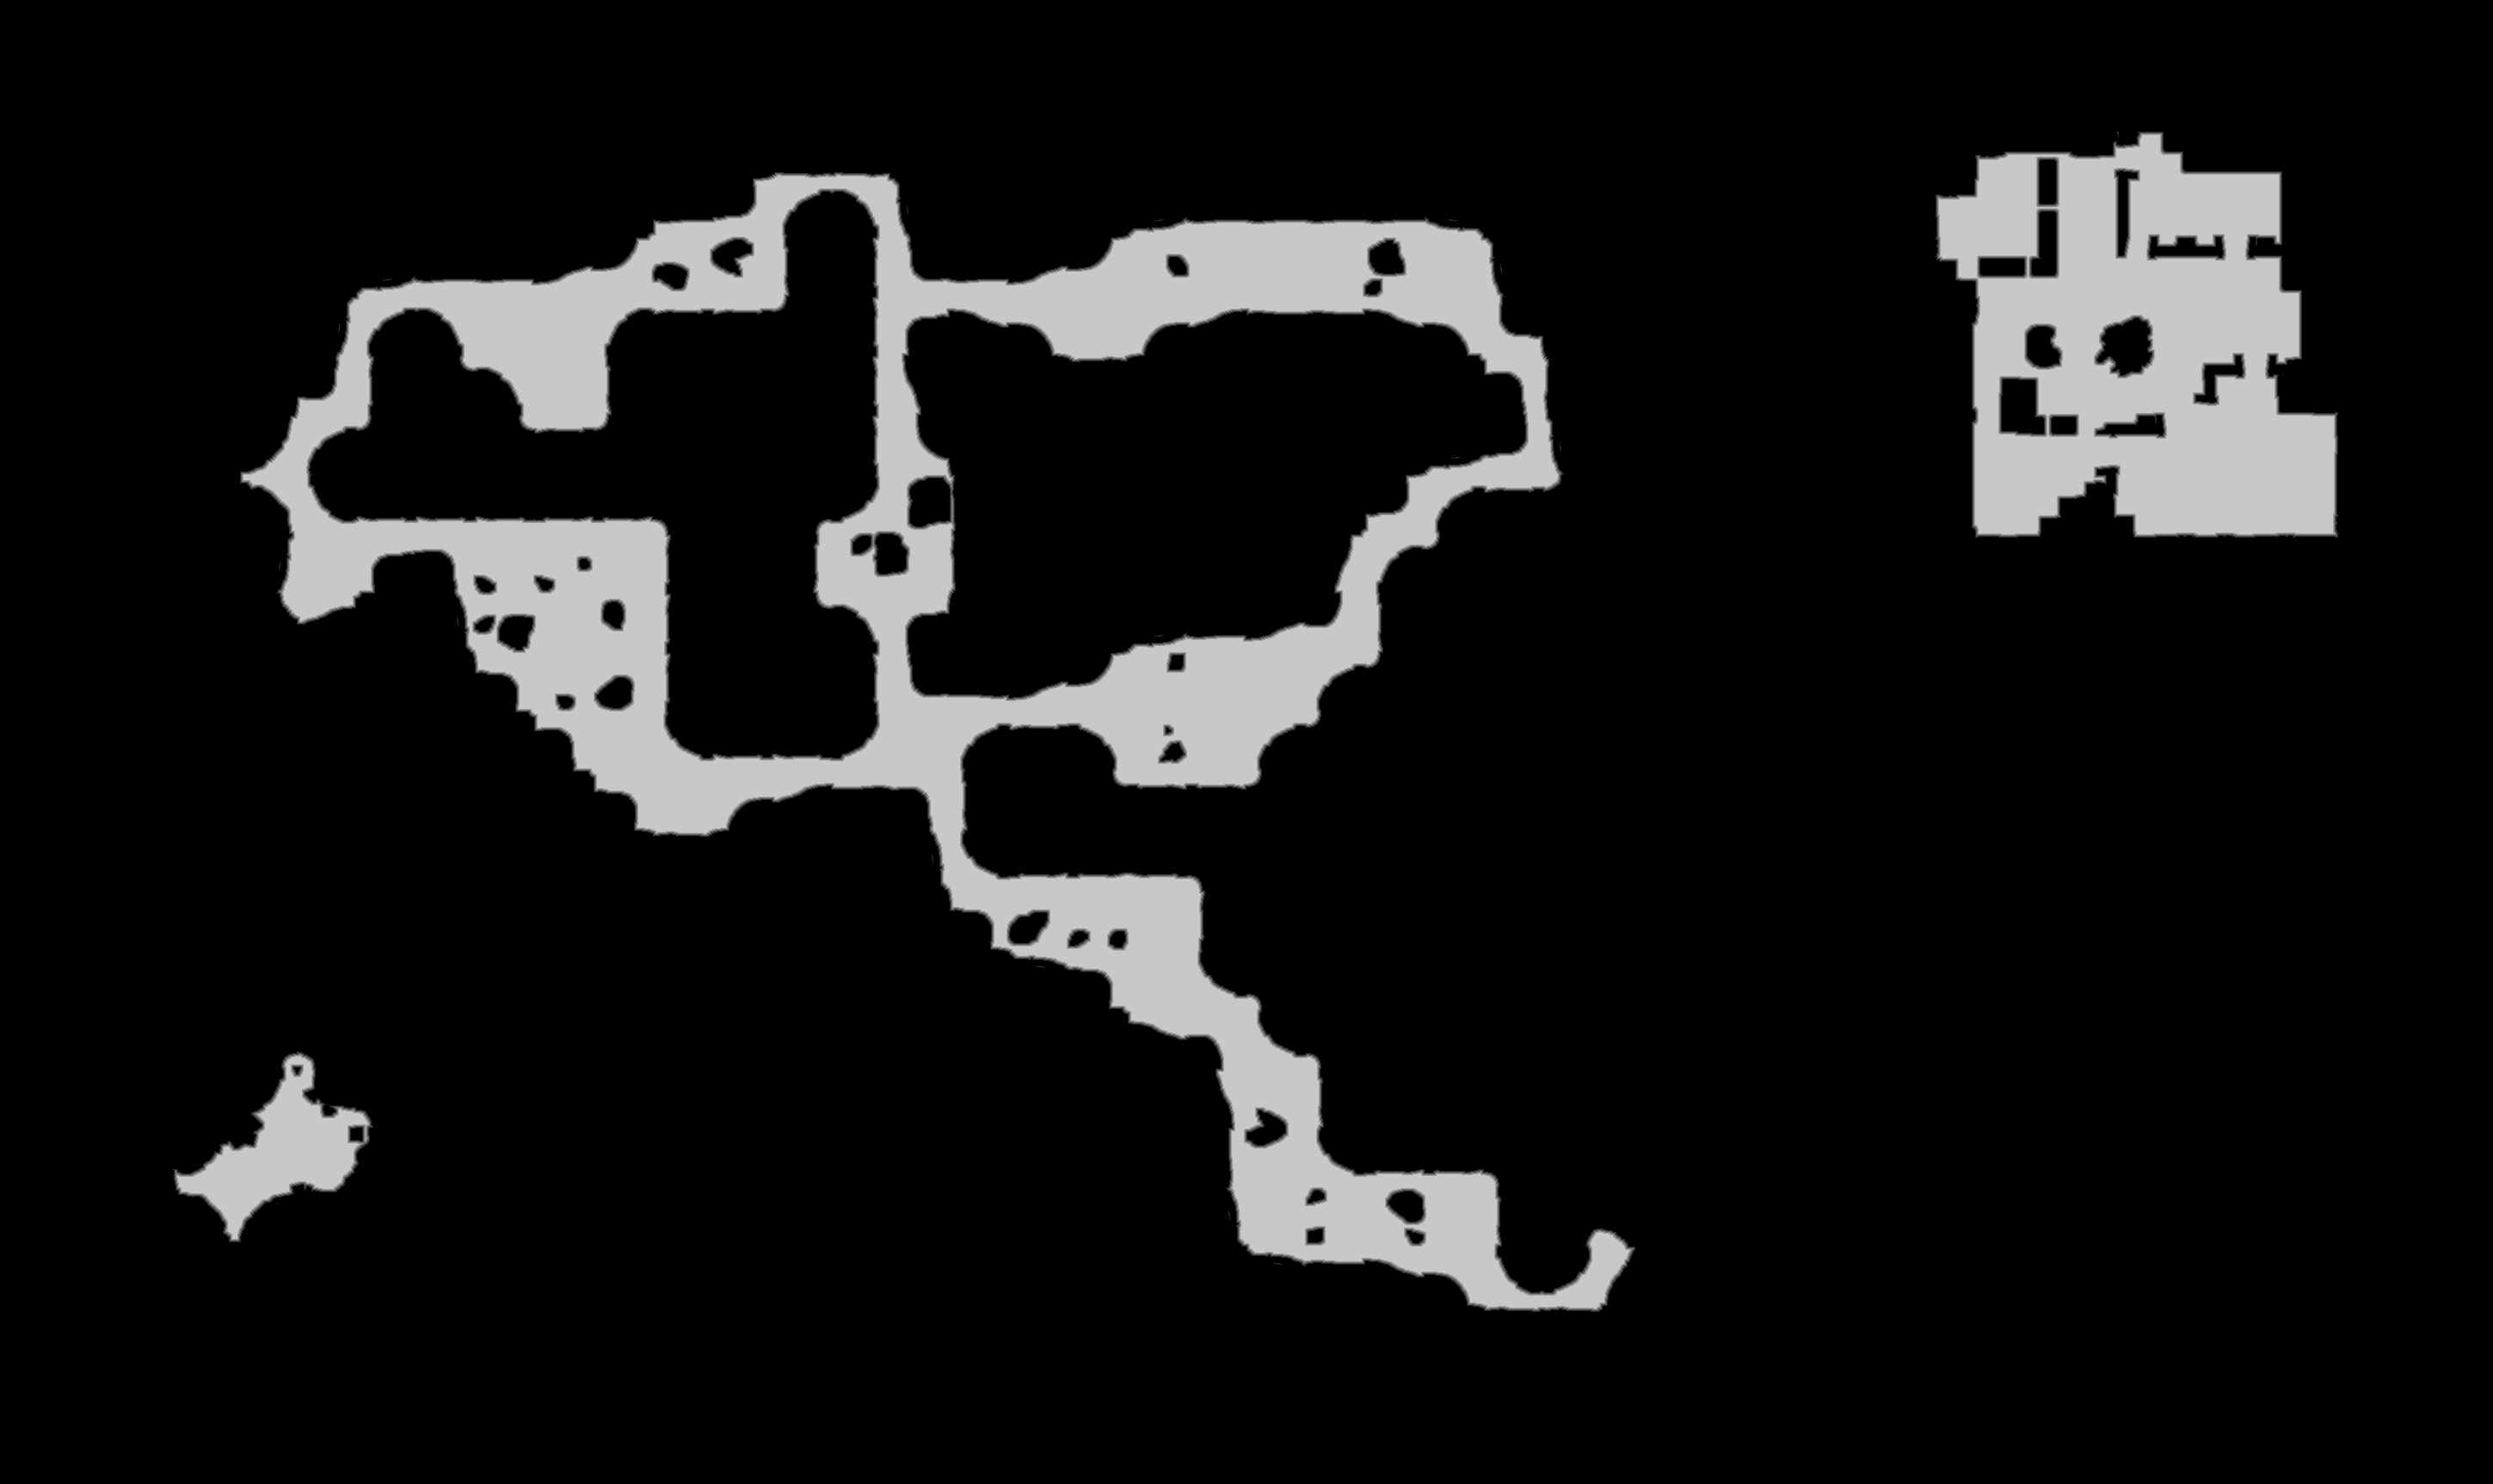

Values plotted in this chart, from the file beside it:
base	0x22f2e000000
origin	0x1570010
stride	1449
width	2898
height	1725
nibble	0	4365642
nibble	1	23715
nibble	2	23597
nibble	3	23735
nibble	4	23716
nibble	5	538645
